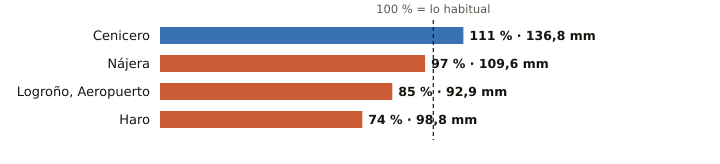

Source data for this figure (header and first rows):
estacion, provincia, indicativo, mm_otono, referencia_mm, pct, periodo_referencia, hasta, hora
Cenicero, La Rioja, 9145Y, 136.8, 123.0, 111, 2004-2025, 2026-11-28, 3
Nájera, La Rioja, 9141V, 109.6, 112.9, 97, 2009-2025, 2026-11-28, 6
Logroño, Aeropuerto, La Rioja, 9170, 92.9, 108.8, 85, 1991-2020, 2026-11-28, 6
Haro, La Rioja, 9121X, 98.8, 132.8, 74, 2004-2024, 2026-11-28, 5
